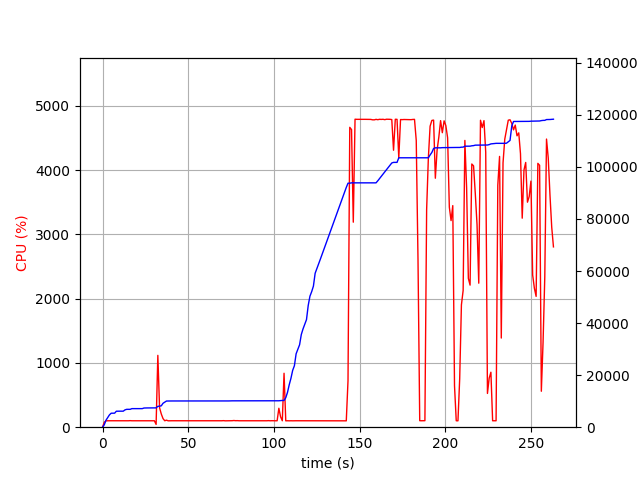

The file beside this chart, header and first rows:
elapsed_time, nproc, cpu, mem_real, mem_virtual
4.029273986816406e-05, 1, 0.0, 8.898, 3186
1.006, 1, 76.5, 925.3, 2584
2.013, 1, 99.3, 2683, 4944
3.02, 1, 100.3, 3695, 6680
4.027, 1, 100.3, 4733, 8578
5.035, 1, 100.2, 5367, 8578
6.042, 1, 100.3, 5375, 8578
7.05, 1, 101.1, 5393, 8578
8.057, 1, 99.3, 6135, 10738
9.063, 1, 99.4, 6159, 10738
10.07, 1, 101.3, 6159, 10738
11.08, 1, 100.2, 6159, 10738
12.09, 1, 99.3, 6159, 10738
13.09, 1, 100.2, 6653, 10738
14.1, 1, 100.3, 6865, 10738
15.11, 1, 100.0, 6865, 10738
16.12, 1, 102.0, 6867, 10738
17.13, 1, 100.0, 7133, 10738
18.14, 1, 100.0, 7133, 10738
19.15, 1, 101.0, 7135, 10750
20.16, 1, 100.1, 7135, 10750
21.17, 1, 101.1, 7135, 10750
22.18, 1, 100.0, 7135, 10750
23.19, 1, 101.1, 7135, 10750
24.19, 1, 99.1, 7367, 10750
25.2, 1, 101.0, 7401, 10750
26.21, 1, 100.1, 7401, 10750
27.22, 1, 100.0, 7401, 10750
28.23, 1, 101.0, 7401, 10750
29.24, 1, 99.0, 7401, 10750
30.25, 1, 100.0, 7401, 10750
31.26, 2, 43.6, 7423, 10786
32.27, 1, 1117, 8022, 14687
33.28, 1, 301.6, 8089, 14792
34.29, 1, 205.5, 8221, 14942
35.3, 1, 133.9, 9191, 16016
36.3, 1, 100.2, 9629, 16606
37.31, 1, 109.2, 10055, 16990
38.32, 1, 99.2, 10075, 16990
39.33, 1, 100.3, 10075, 16990
40.33, 1, 100.3, 10077, 16990
41.34, 1, 100.1, 10077, 16990
42.35, 1, 100.1, 10077, 16990
43.36, 1, 101.1, 10079, 16990
44.37, 1, 100.1, 10079, 16990
45.38, 1, 100.2, 10079, 16990
46.39, 1, 100.0, 10079, 16990
47.39, 1, 100.1, 10079, 16990
48.4, 1, 100.0, 10089, 16990
49.41, 1, 100.1, 10089, 16990
50.42, 1, 100.1, 10089, 16990
51.43, 1, 100.0, 10089, 16990
52.44, 1, 100.2, 10089, 16990
53.45, 1, 100.2, 10089, 16990
54.46, 1, 100.1, 10089, 16990
55.47, 1, 101.1, 10089, 16990
56.48, 1, 100.1, 10089, 16990
57.49, 1, 99.1, 10089, 16990
58.49, 1, 101.2, 10089, 16990
59.5, 1, 100.0, 10089, 16990
... 201 more rows
